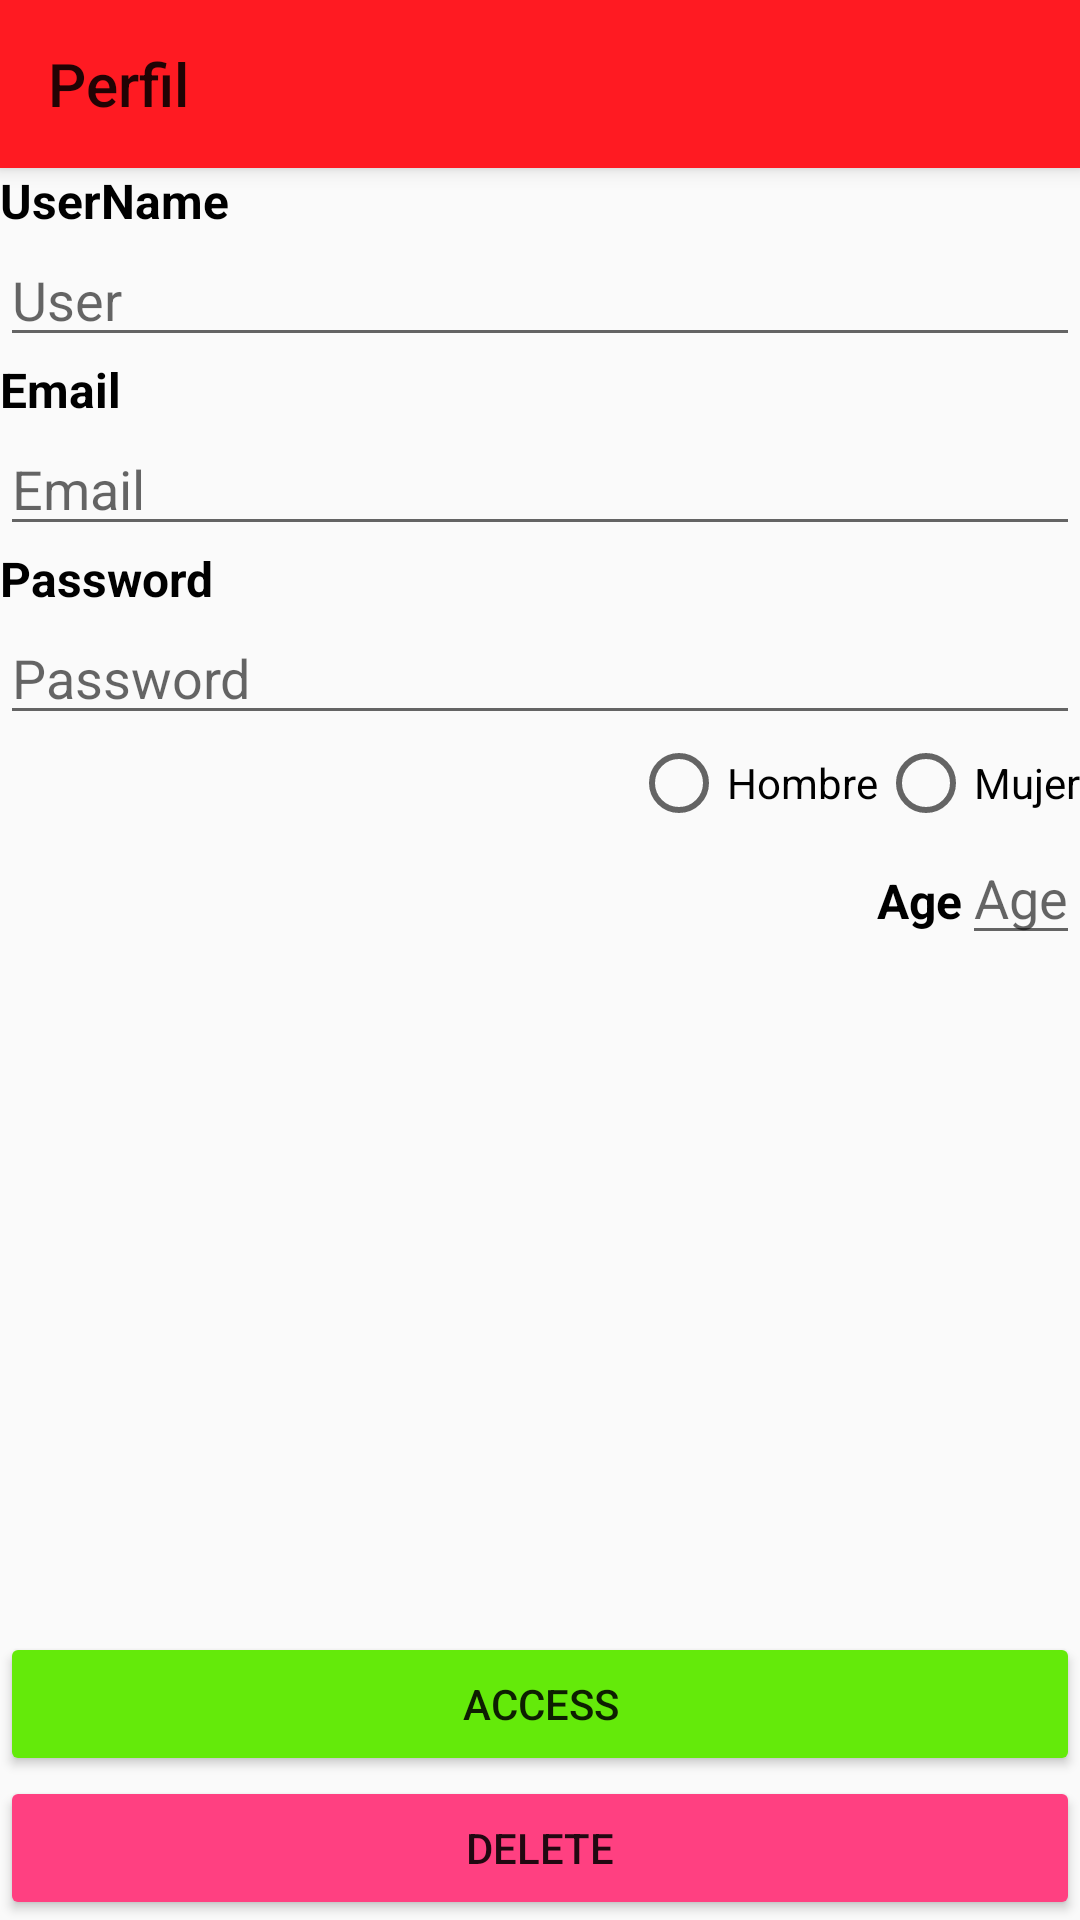

Write the Android layout XML for this screen, with the resource values it uses.
<!-- AndroidManifest.xml: application theme AppTheme -->
<!-- res/layout/activity_profile.xml -->
<?xml version="1.0" encoding="utf-8"?>
<LinearLayout
    android:orientation="vertical"
    xmlns:android="http://schemas.android.com/apk/res/android"
    xmlns:app="http://schemas.android.com/apk/res-auto"
    xmlns:tools="http://schemas.android.com/tools"
    android:layout_width="match_parent"
    android:layout_height="match_parent"
    tools:context=".ProfileActivity">
    <android.support.v7.widget.Toolbar
        android:id="@+id/my_toolbar"
        android:layout_width="match_parent"
        android:layout_height="wrap_content"
        android:elevation="4dp"
        app:title="Perfil"
        android:background="@color/red">

    </android.support.v7.widget.Toolbar>

    <TextView
        android:text="@string/UserName"
        style="@style/Labels"
    />
    <EditText
        android:id="@+id/username"
        android:layout_width="match_parent"
        android:layout_height="wrap_content"
        android:hint="@string/Usuario"
        android:inputType="text"
        />
    <TextView
        android:text="@string/Email"
        style="@style/Labels"
        />
    <EditText
        android:id="@+id/email"
        android:layout_width="match_parent"
        android:layout_height="wrap_content"
        android:hint="@string/Mail"
        android:inputType="textEmailAddress"
        />
    <TextView
        android:text="@string/Password"
        style="@style/Labels" />
    <EditText
        android:id="@+id/password"
        android:layout_width="match_parent"
        android:layout_height="wrap_content"
        android:hint="@string/Contrasena"
        android:inputType="textPassword"
        />
    <LinearLayout
        android:orientation="horizontal"
        android:layout_width="match_parent"
        android:layout_height="wrap_content"
        android:gravity="end"
        >
            <RadioGroup
                android:layout_width="wrap_content"
                android:layout_height="wrap_content"
                android:orientation="horizontal">
                <RadioButton
                    android:id="@+id/man"
                    android:layout_width="wrap_content"
                    android:layout_height="wrap_content"
                    android:text="Hombre"
                    />
                <RadioButton
                    android:id="@+id/woman"
                    android:layout_width="wrap_content"
                    android:layout_height="wrap_content"
                    android:text="Mujer"
                    />
            </RadioGroup>
    </LinearLayout>
    <LinearLayout
        android:orientation="horizontal"
        android:layout_width="match_parent"
        android:layout_height="wrap_content"
        android:gravity="end"
        >
        <TextView
            android:text="@string/Edad"
            style="@style/Labels" />
        <EditText
            android:id="@+id/edad"
            android:layout_width="wrap_content"
            android:layout_height="wrap_content"
            android:hint="@string/Años"
            android:inputType="number" />
    </LinearLayout>
    <LinearLayout
        android:orientation="vertical"
        android:layout_width="match_parent"
        android:layout_height="match_parent"
        android:gravity="bottom"
        >
        <Button
            android:id="@+id/Access"
            android:layout_width="match_parent"
            android:layout_height="wrap_content"
            android:backgroundTint="@color/verde"
            android:onClick="Guardar"
            android:text="@string/Acceso" />
        <Button
            android:id="@+id/Delete"
            android:layout_width="match_parent"
            android:layout_height="wrap_content"
            android:backgroundTint="@color/colorAccent"
            android:onClick="Borrar"
            android:text="@string/Borrar" />
    </LinearLayout>
</LinearLayout>
<!-- resources referenced by this layout -->
<resources>
  <color name="colorAccent">#FF4081</color>
  <color name="red">#ff1a22</color>
  <color name="verde">#64EA0A</color>
  <string name="Acceso">Access</string>
  <string name="Borrar">Delete</string>
  <string name="Contrasena">Password</string>
  <string name="Edad">Age</string>
  <string name="Email">Email</string>
  <string name="Mail">Email</string>
  <string name="Password">Password</string>
  <string name="UserName">UserName</string>
  <string name="Usuario">User</string>
  <style name="Labels">
          <item name="android:layout_width">wrap_content</item>
          <item name="android:layout_height">wrap_content</item>
          <item name="android:textColor">#000000</item>
          <item name="android:textSize">16sp</item>
          <item name="android:textStyle">bold</item>
      </style>
  <style name="AppTheme" parent="Theme.AppCompat.Light.NoActionBar">
          
          <item name="colorPrimary">@color/colorPrimary</item>
          <item name="colorPrimaryDark">@color/colorPrimaryDark</item>
          <item name="colorAccent">@color/colorAccent</item>
      </style>
  <color name="colorPrimary">#3F51B5</color>
  <color name="colorPrimaryDark">#303F9F</color>
</resources>
